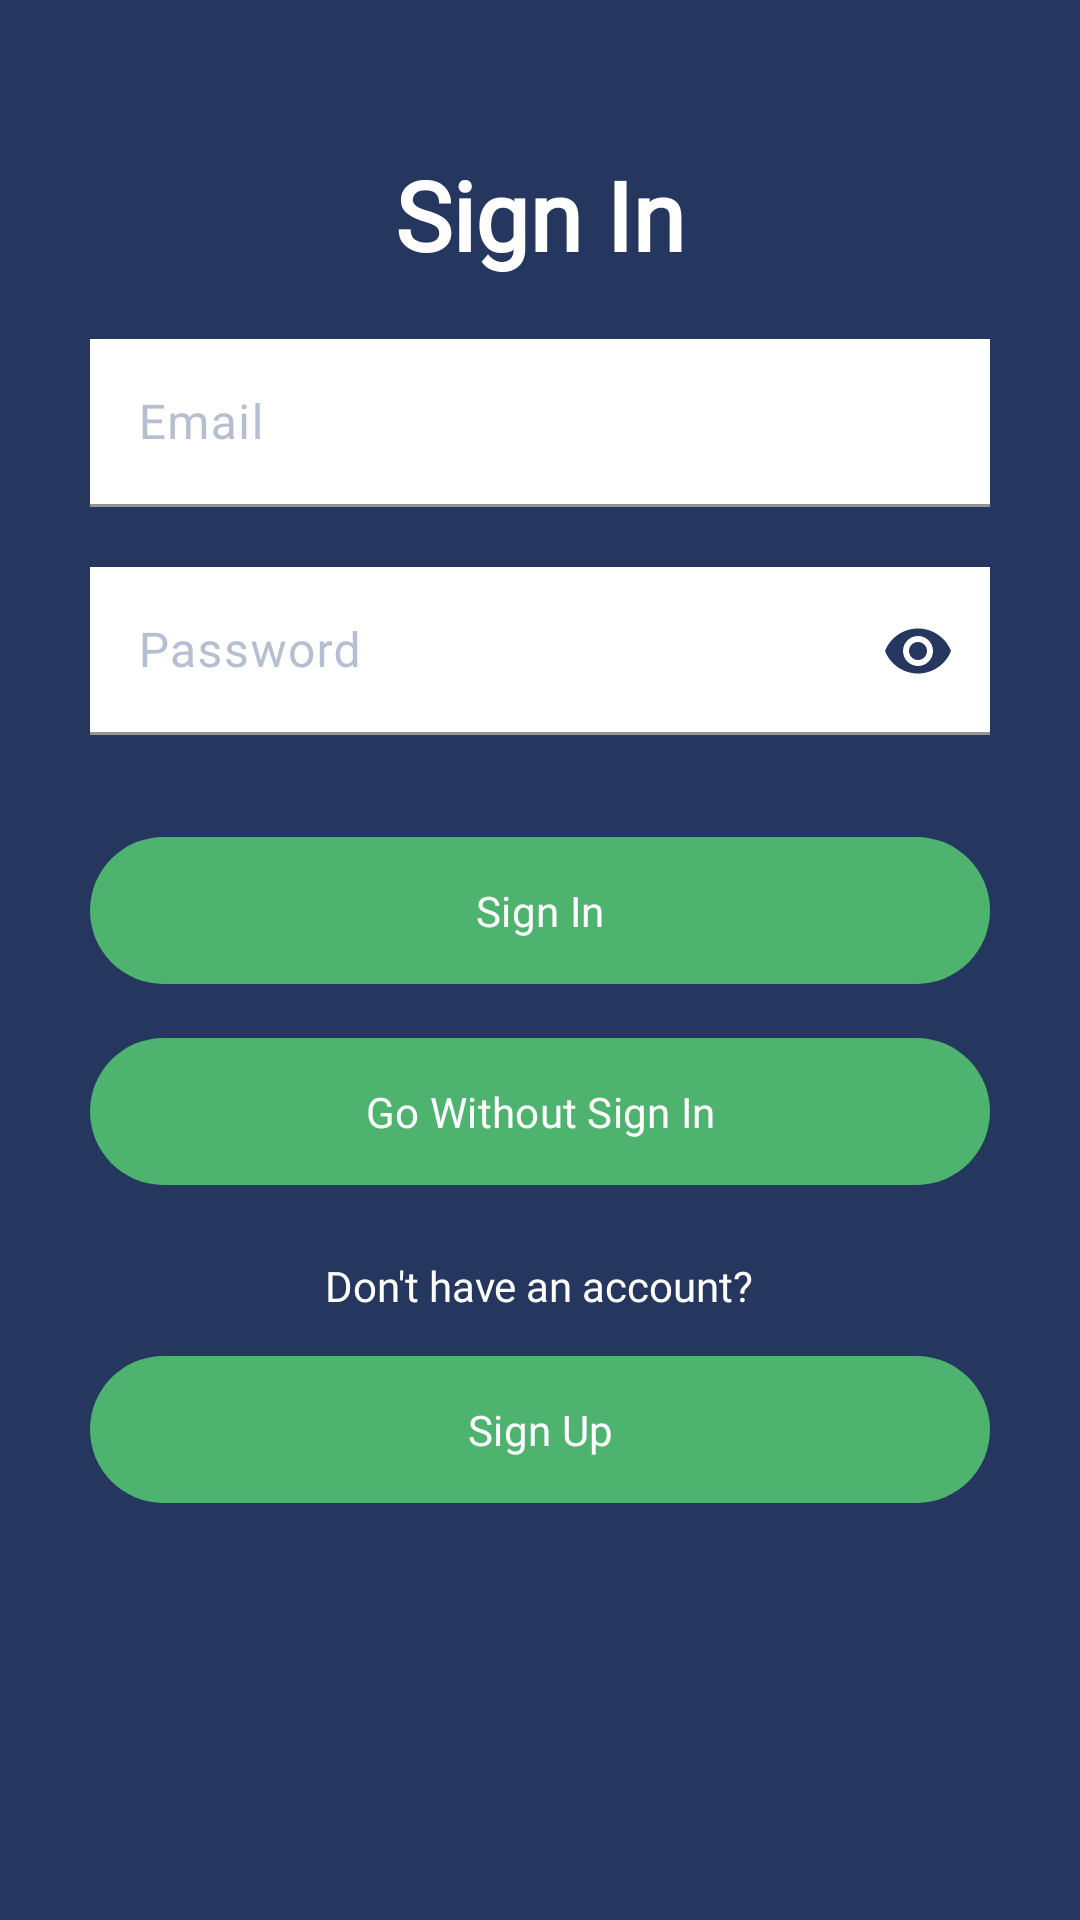

The Android layout XML behind this screen, and the referenced resources:
<!-- AndroidManifest.xml: application theme Theme.LocationTracker -->
<!-- res/layout/sign_in_activity.xml -->
<?xml version="1.0" encoding="utf-8"?>
<LinearLayout xmlns:android="http://schemas.android.com/apk/res/android"
    xmlns:app="http://schemas.android.com/apk/res-auto"
    android:layout_width="match_parent"
    android:layout_height="match_parent"
    android:id="@+id/main"
    android:orientation="vertical"
    android:padding="30dp"
    android:background="@color/blue1">

    
    <TextView
        android:id="@+id/welcomeTextView"
        android:layout_width="wrap_content"
        android:layout_height="wrap_content"
        android:layout_gravity="center_horizontal"
        android:layout_marginTop="20dp"
        android:fontFamily="@font/poppinsbold"
        android:text="Sign In"
        android:textColor="@color/white"
        android:textSize="32sp"
        android:textStyle="bold" />

    
    <com.google.android.material.textfield.TextInputLayout
        android:id="@+id/emailInputLayout"
        style="@style/Widget.Material3.TextInputLayout.FilledBox"
        android:layout_width="match_parent"
        android:layout_height="wrap_content"
        android:layout_marginTop="20dp"
        android:hint="Email"
        app:boxBackgroundMode="filled"
        app:boxBackgroundColor="@android:color/white"
        app:boxCornerRadiusTopStart="30dp"
        app:boxCornerRadiusTopEnd="30dp"
        app:boxCornerRadiusBottomStart="30dp"
        app:boxCornerRadiusBottomEnd="30dp"
        app:hintTextColor="@color/blue1"
        app:boxStrokeColor="@color/olive"
        app:startIconDrawable="@drawable/ic_email"
        app:startIconTint="@color/blue1">

        <com.google.android.material.textfield.TextInputEditText
            android:id="@+id/emailEditText"
            android:layout_width="match_parent"
            android:layout_height="wrap_content"
            android:fontFamily="@font/poppinsbold"
            android:background="@color/white"
            android:textColor="@android:color/black"
            android:minHeight="56dp"
            />
    </com.google.android.material.textfield.TextInputLayout>

    
    <com.google.android.material.textfield.TextInputLayout
        android:id="@+id/passwordInputLayout"
        style="@style/Widget.Material3.TextInputLayout.FilledBox"
        android:layout_width="match_parent"
        android:layout_height="wrap_content"
        android:layout_marginTop="20dp"
        android:hint="Password"
        app:boxBackgroundMode="filled"
        app:boxBackgroundColor="@android:color/white"
        app:hintTextColor="@color/blue1"
        app:boxStrokeColor="@color/olive"
        app:startIconDrawable="@drawable/ic_lock"
        app:startIconTint="@color/blue1"
        app:endIconMode="password_toggle"
        app:endIconTint="@color/blue1">

        <com.google.android.material.textfield.TextInputEditText
            android:id="@+id/passwordEditText"
            android:layout_width="match_parent"
            android:layout_height="wrap_content"
            android:fontFamily="@font/poppinsbold"
            android:inputType="textPassword"
            android:minHeight="56dp"

            android:textColor="@android:color/black"
            android:background="@color/white"
            />
    </com.google.android.material.textfield.TextInputLayout>

    
    <com.google.android.material.button.MaterialButton
        android:id="@+id/signinButton"
        android:layout_width="match_parent"
        android:layout_height="wrap_content"
        android:layout_marginTop="30dp"
        android:text="Sign In"
        android:textColor="@android:color/white"
        android:fontFamily="@font/poppinsbold"
        android:padding="15dp"
        app:cornerRadius="30dp"
        app:backgroundTint="#4DB36F" />

    
    <com.google.android.material.button.MaterialButton
        android:id="@+id/goButton"
        android:layout_width="match_parent"
        android:layout_height="wrap_content"
        android:layout_marginTop="10dp"
        android:text="Go Without Sign In"
        android:textColor="@android:color/white"
        android:fontFamily="@font/poppinsbold"
        android:padding="15dp"
        app:cornerRadius="30dp"
        app:backgroundTint="#4DB36F" />

    
    <TextView
        android:id="@+id/registerTextView"
        android:layout_width="wrap_content"
        android:layout_height="wrap_content"
        android:layout_gravity="center_horizontal"
        android:layout_marginTop="20dp"
        android:fontFamily="@font/poppinsregular"
        android:text="Don't have an account?"
        android:textColor="@color/white" />

    
    <com.google.android.material.button.MaterialButton
        android:id="@+id/signupButton"
        android:layout_width="match_parent"
        android:layout_height="wrap_content"
        android:layout_marginTop="10dp"
        android:text="Sign Up"
        android:textColor="@android:color/white"
        android:fontFamily="@font/poppinsbold"
        android:padding="15dp"
        app:cornerRadius="30dp"
        app:backgroundTint="#4DB36F" />

</LinearLayout>
<!-- resources referenced by this layout -->
<resources>
  <color name="blue1">#25375E</color>
  <color name="olive">#4DB36F</color>
  <color name="white">#FFFFFFFF</color>
  <style name="Theme.LocationTracker" parent="Theme.Material3.DayNight.NoActionBar">
          ...
          <item name="colorSurface">@color/bottom_nav_background</item>
          <item name="colorSecondaryContainer">@color/bottom_nav_indicator</item>
          <item name="colorOnSecondaryContainer">@color/bottom_nav_active</item>
          <item name="colorOnSurfaceVariant">@color/bottom_nav_inactive</item>
          <item name="android:windowLightStatusBar">false</item>
      </style>
  <color name="bottom_nav_background">#1C2943</color>
  <color name="bottom_nav_indicator">#3B4A70</color>
  <color name="bottom_nav_active">#FFFFFF</color>
  <color name="bottom_nav_inactive">#B6BFD1</color>
</resources>
